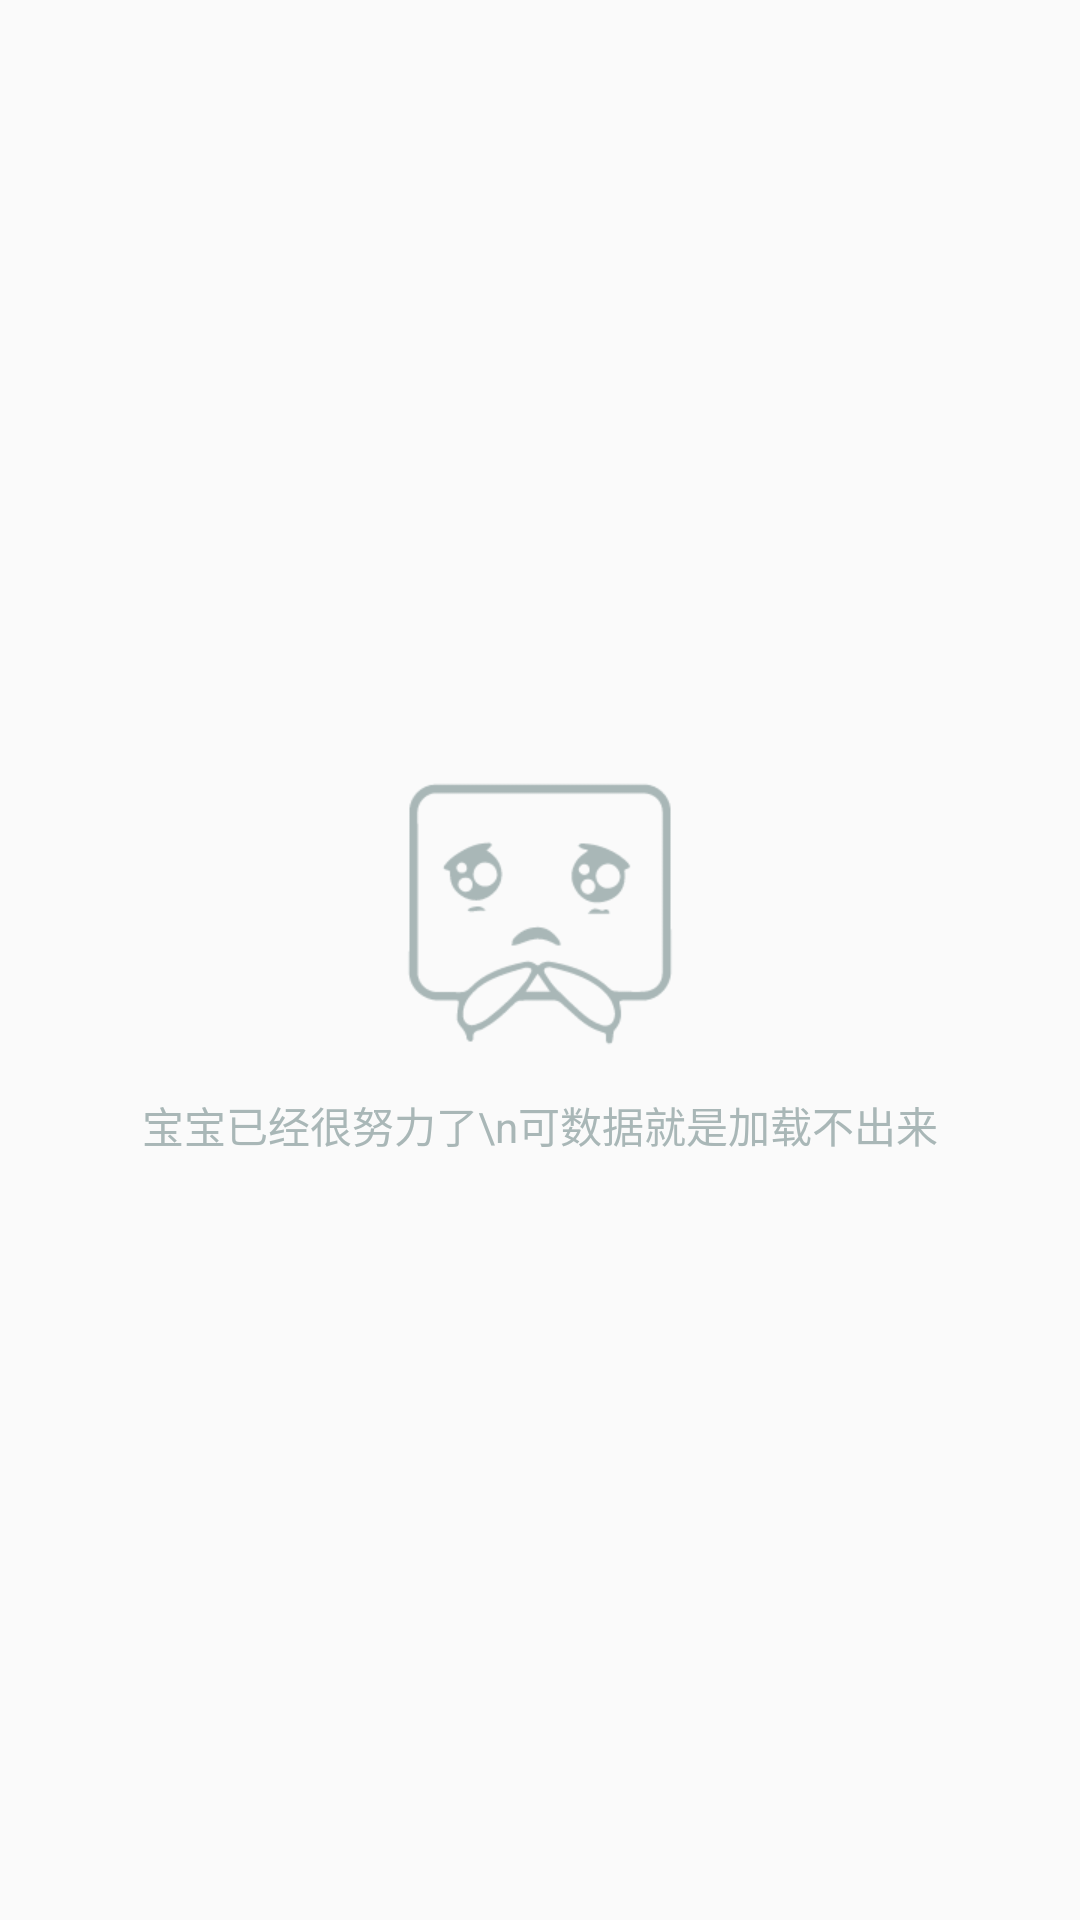

This screen was rendered from an Android layout file. Write that file and the resources it references.
<!-- AndroidManifest.xml: application theme AppTheme -->
<!-- res/layout/empty_view_layout.xml -->
<?xml version="1.0" encoding="utf-8"?>
<LinearLayout
    xmlns:android="http://schemas.android.com/apk/res/android"
    android:layout_width="match_parent"
    android:layout_height="match_parent"
    android:gravity="center"
    android:orientation="vertical">

    <ImageView
        android:layout_width="100dp"
        android:layout_height="100dp"
        android:src="@drawable/bg_no_data"/>

    <TextView
        android:id="@+id/emptyViewText"
        android:layout_width="match_parent"
        android:layout_height="wrap_content"
        android:gravity="center"
        android:paddingTop="10dp"
        android:text="宝宝已经很努力了\n可数据就是加载不出来"
        android:textSize="14sp"
        android:textColor="#a9b7b7"/>
</LinearLayout>
<!-- resources referenced by this layout -->
<resources>
  <!-- drawable bg_no_data: png bitmap (drawable-xxhdpi, 6586 bytes) -->
  <style name="AppTheme" parent="Theme.AppCompat.Light.NoActionBar">
          
          <item name="colorPrimary">@color/colorPrimary</item>
          <item name="colorPrimaryDark">@color/colorPrimaryDark</item>
          <item name="colorAccent">@color/colorAccent</item>
          
          <item name="drawerArrowStyle">@style/AppTheme.DrawerArrowToggle</item>
      </style>
  <color name="colorPrimary">#0072E5</color>
  <color name="colorPrimaryDark">#007FFF</color>
  <color name="colorAccent">#A9B7C6</color>
  <style name="AppTheme.DrawerArrowToggle" parent="Base.Widget.AppCompat.DrawerArrowToggle">
          <item name="color">@android:color/white</item>
      </style>
</resources>
